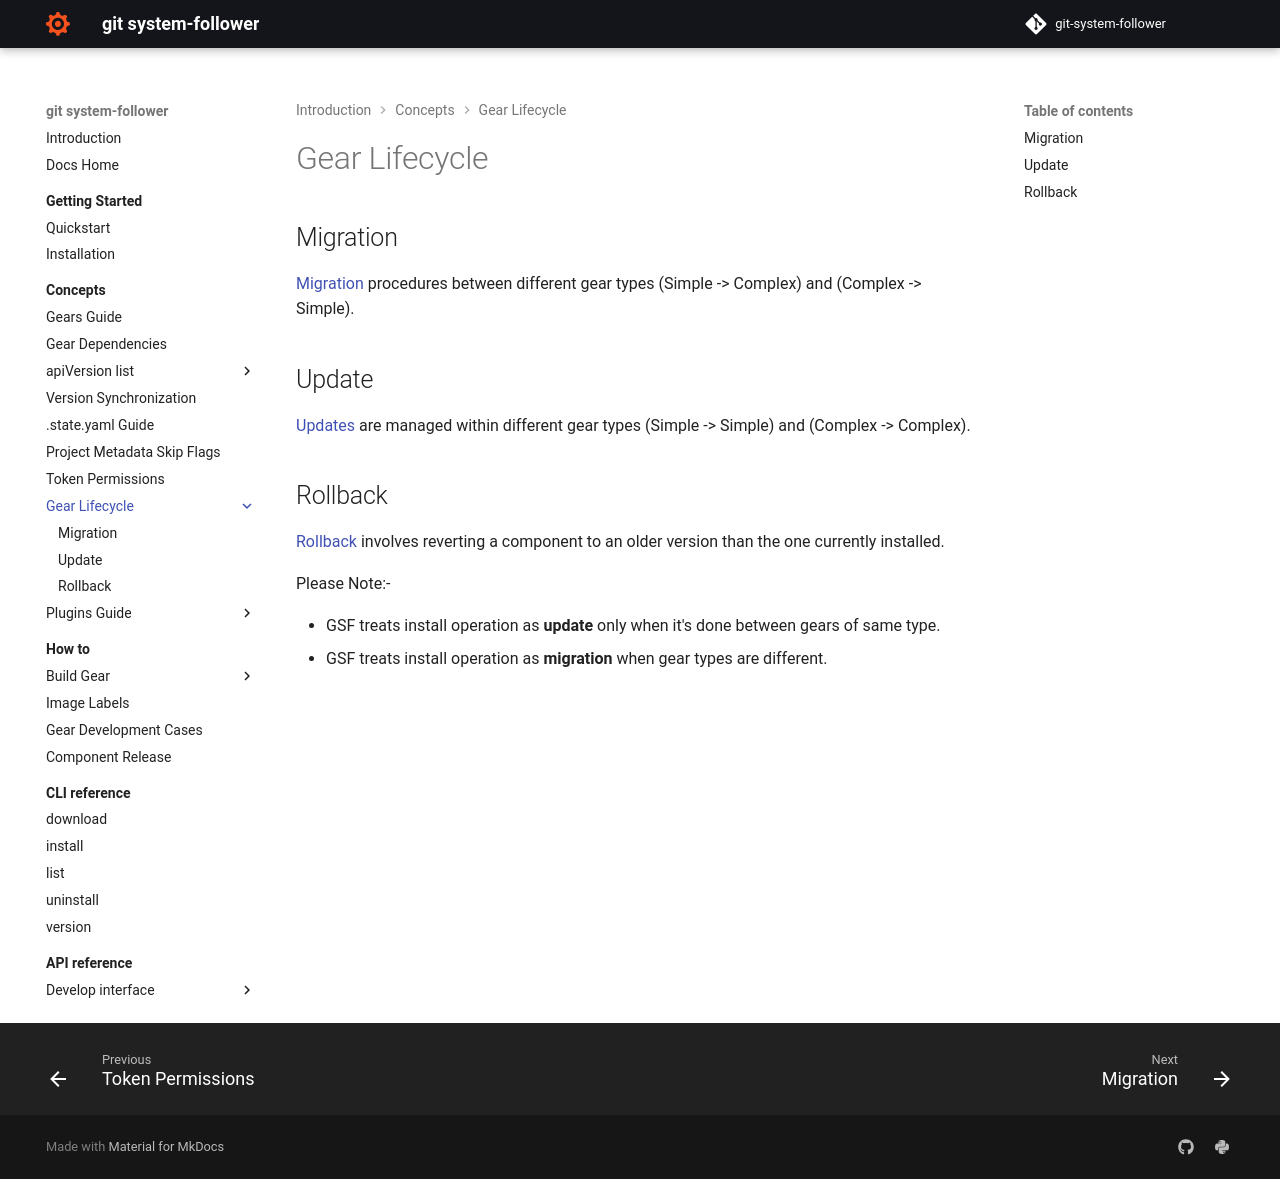

repository: Netcracker/qubership-git-system-follower · page: v0.6.27/lifecycle/index.html · generator: mkdocs

# Gear Lifecycle

## Migration
[Migration](migration.md) procedures between different gear types (Simple -> Complex) and (Complex -> Simple). 

## Update
[Updates](update.md) are managed within different gear types (Simple -> Simple) and (Complex -> Complex). 

## Rollback
[Rollback](rollback.md) involves reverting a component to an older version than the one currently installed.

Please Note:-

- GSF treats install operation as **update** only when it's done between gears of same type.
- GSF treats install operation as **migration** when gear types are different.
